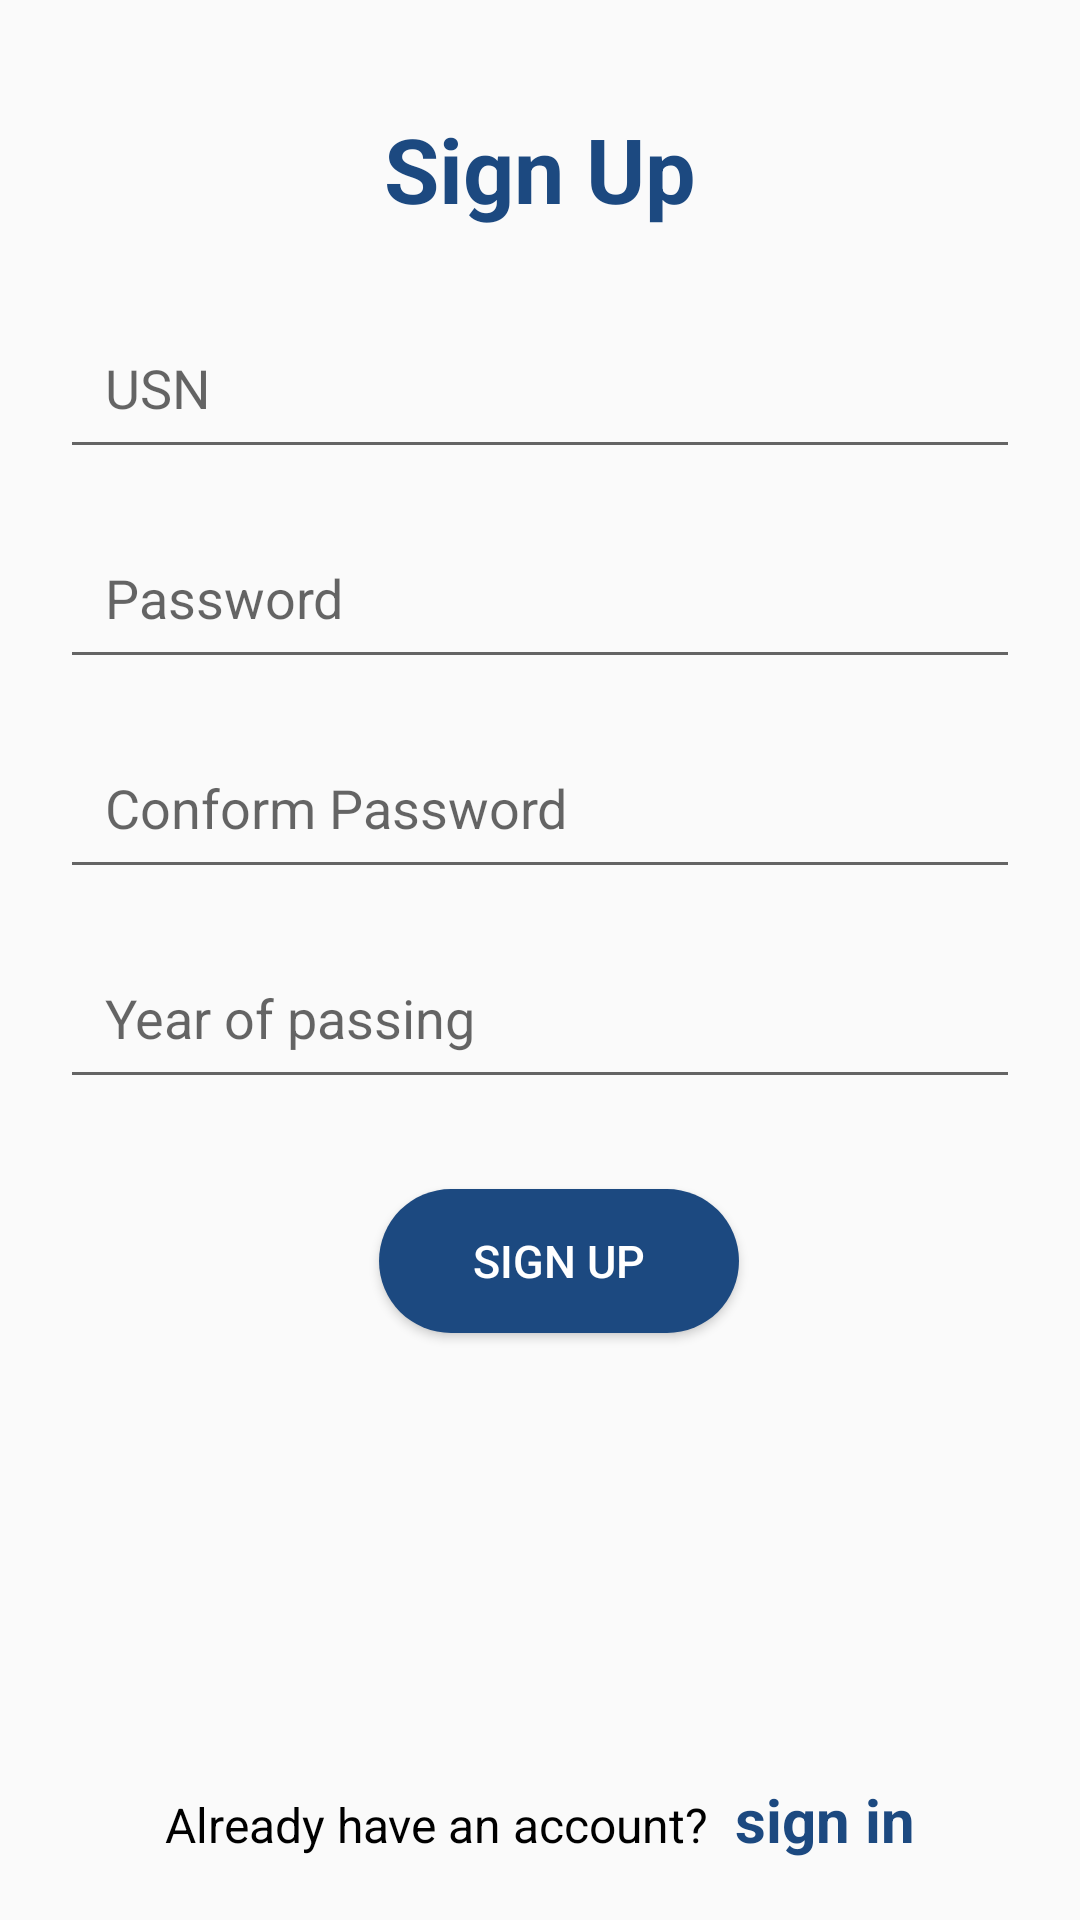

Produce the Android XML layout that renders to this screen, including the resource entries it uses.
<!-- AndroidManifest.xml: application theme Theme.College_Management_Application -->
<!-- res/layout/activity_sign_up.xml -->
<?xml version="1.0" encoding="utf-8"?>
<androidx.constraintlayout.widget.ConstraintLayout xmlns:android="http://schemas.android.com/apk/res/android"
    xmlns:app="http://schemas.android.com/apk/res-auto"
    xmlns:tools="http://schemas.android.com/tools"
    android:layout_width="match_parent"
    android:layout_height="match_parent"
    tools:context=".Activity_Sign_up">

    <TextView
        android:id="@+id/signup_text"
        android:layout_width="wrap_content"
        android:layout_height="wrap_content"
        android:layout_marginTop="36dp"
        android:text="Sign Up"
        android:textColor="#1C4980"
        android:textSize="30sp"
        android:textStyle="bold"
        app:layout_constraintEnd_toEndOf="parent"
        app:layout_constraintStart_toStartOf="parent"
        app:layout_constraintTop_toTopOf="parent" />

    <EditText
        android:id="@+id/signup_name"
        android:layout_width="320dp"
        android:layout_height="50dp"
        android:layout_marginStart="20dp"
        android:layout_marginTop="30dp"
        android:autofillHints=""
        android:ems="10"
        android:hint="USN"
        android:inputType="text"
        android:padding="15dp"
        app:layout_constraintEnd_toEndOf="parent"
        app:layout_constraintHorizontal_bias="0.495"
        android:layout_marginEnd="20dp"
        app:layout_constraintStart_toStartOf="parent"
        app:layout_constraintTop_toBottomOf="@+id/signup_text" />


    <EditText
        android:id="@+id/signup_password"
        android:layout_width="320dp"
        android:layout_height="50dp"
        android:autofillHints=""
        android:ems="10"
        android:hint="Password"
        android:inputType="textPassword"
        android:padding="15dp"
        android:layout_marginTop="20dp"
        android:layout_marginStart="20dp"
        android:layout_marginEnd="20dp"
        app:layout_constraintEnd_toEndOf="parent"
        app:layout_constraintStart_toStartOf="parent"
        app:layout_constraintTop_toBottomOf="@+id/signup_name" />

    <EditText
        android:id="@+id/signup_confirm_password"
        android:layout_width="320dp"
        android:layout_height="50dp"
        android:autofillHints=""
        android:ems="10"
        android:hint="Conform Password"
        android:inputType="textPassword"
        android:padding="15dp"
        android:layout_marginTop="20dp"
        android:layout_marginStart="20dp"
        android:layout_marginEnd="20dp"
        app:layout_constraintEnd_toEndOf="parent"
        app:layout_constraintStart_toStartOf="parent"
        app:layout_constraintTop_toBottomOf="@+id/signup_password" />

    <EditText
        android:id="@+id/signup_YOP"
        android:layout_width="320dp"
        android:layout_height="50dp"
        android:autofillHints=""
        android:ems="10"
        android:hint="Year of passing"
        android:inputType = "number"
        android:padding="15dp"
        android:layout_marginTop="20dp"
        android:layout_marginStart="20dp"
        android:layout_marginEnd="20dp"
        app:layout_constraintEnd_toEndOf="parent"
        app:layout_constraintStart_toStartOf="parent"
        app:layout_constraintTop_toBottomOf="@+id/signup_confirm_password" />

    <Button
        android:id="@+id/signup_button"
        android:layout_width="120dp"
        android:layout_height="wrap_content"
        android:layout_marginStart="20dp"
        android:layout_marginTop="30dp"
        android:text="sign up"
        android:textColorHighlight="#1C4980"
        android:textSize="15sp"
        android:textColor="@color/white"
        android:background="@drawable/rounded_button"
        app:layout_constraintEnd_toEndOf="parent"
        app:layout_constraintHorizontal_bias="0.483"
        app:layout_constraintStart_toStartOf="parent"
        app:layout_constraintTop_toBottomOf="@+id/signup_YOP" />

    <LinearLayout
        android:id="@+id/linearLayout"
        android:layout_width="wrap_content"
        android:layout_height="wrap_content"
        android:orientation="horizontal"
        android:layout_marginBottom="20dp"
        app:layout_constraintBottom_toBottomOf="parent"
        app:layout_constraintEnd_toEndOf="parent"
        app:layout_constraintStart_toStartOf="parent">

        <TextView
            android:layout_width="wrap_content"
            android:layout_height="wrap_content"
            android:text="Already have an account? "
            android:textColor="@color/black"
            android:textSize="16sp"

            />

        <TextView
            android:id="@+id/sign_up_sign_in_btn"
            android:layout_width="wrap_content"
            android:layout_height="wrap_content"
            android:text=" sign in"
            android:textColor="@color/DefaultBlue"
            android:textSize="20sp"
            android:textStyle="bold" />


    </LinearLayout>

</androidx.constraintlayout.widget.ConstraintLayout>
<!-- resources referenced by this layout -->
<resources>
  <color name="DefaultBlue">#1C4980</color>
  <color name="black">#FF000000</color>
  <color name="white">#FFFFFFFF</color>
  <!-- drawable rounded_button (drawable) -->
  <?xml version="1.0" encoding="utf-8"?>
  <shape xmlns:android="http://schemas.android.com/apk/res/android">
      <solid android:color="@color/DefaultBlue"/>
      <stroke android:width="0dp"/>
      <corners android:radius="50dp"/>
  
  </shape>
  <style name="Theme.College_Management_Application" parent="Base.Theme.College_Management_Application" />
  <style name="Base.Theme.College_Management_Application" parent="Theme.AppCompat.Light.NoActionBar">
          
          
      </style>
</resources>
